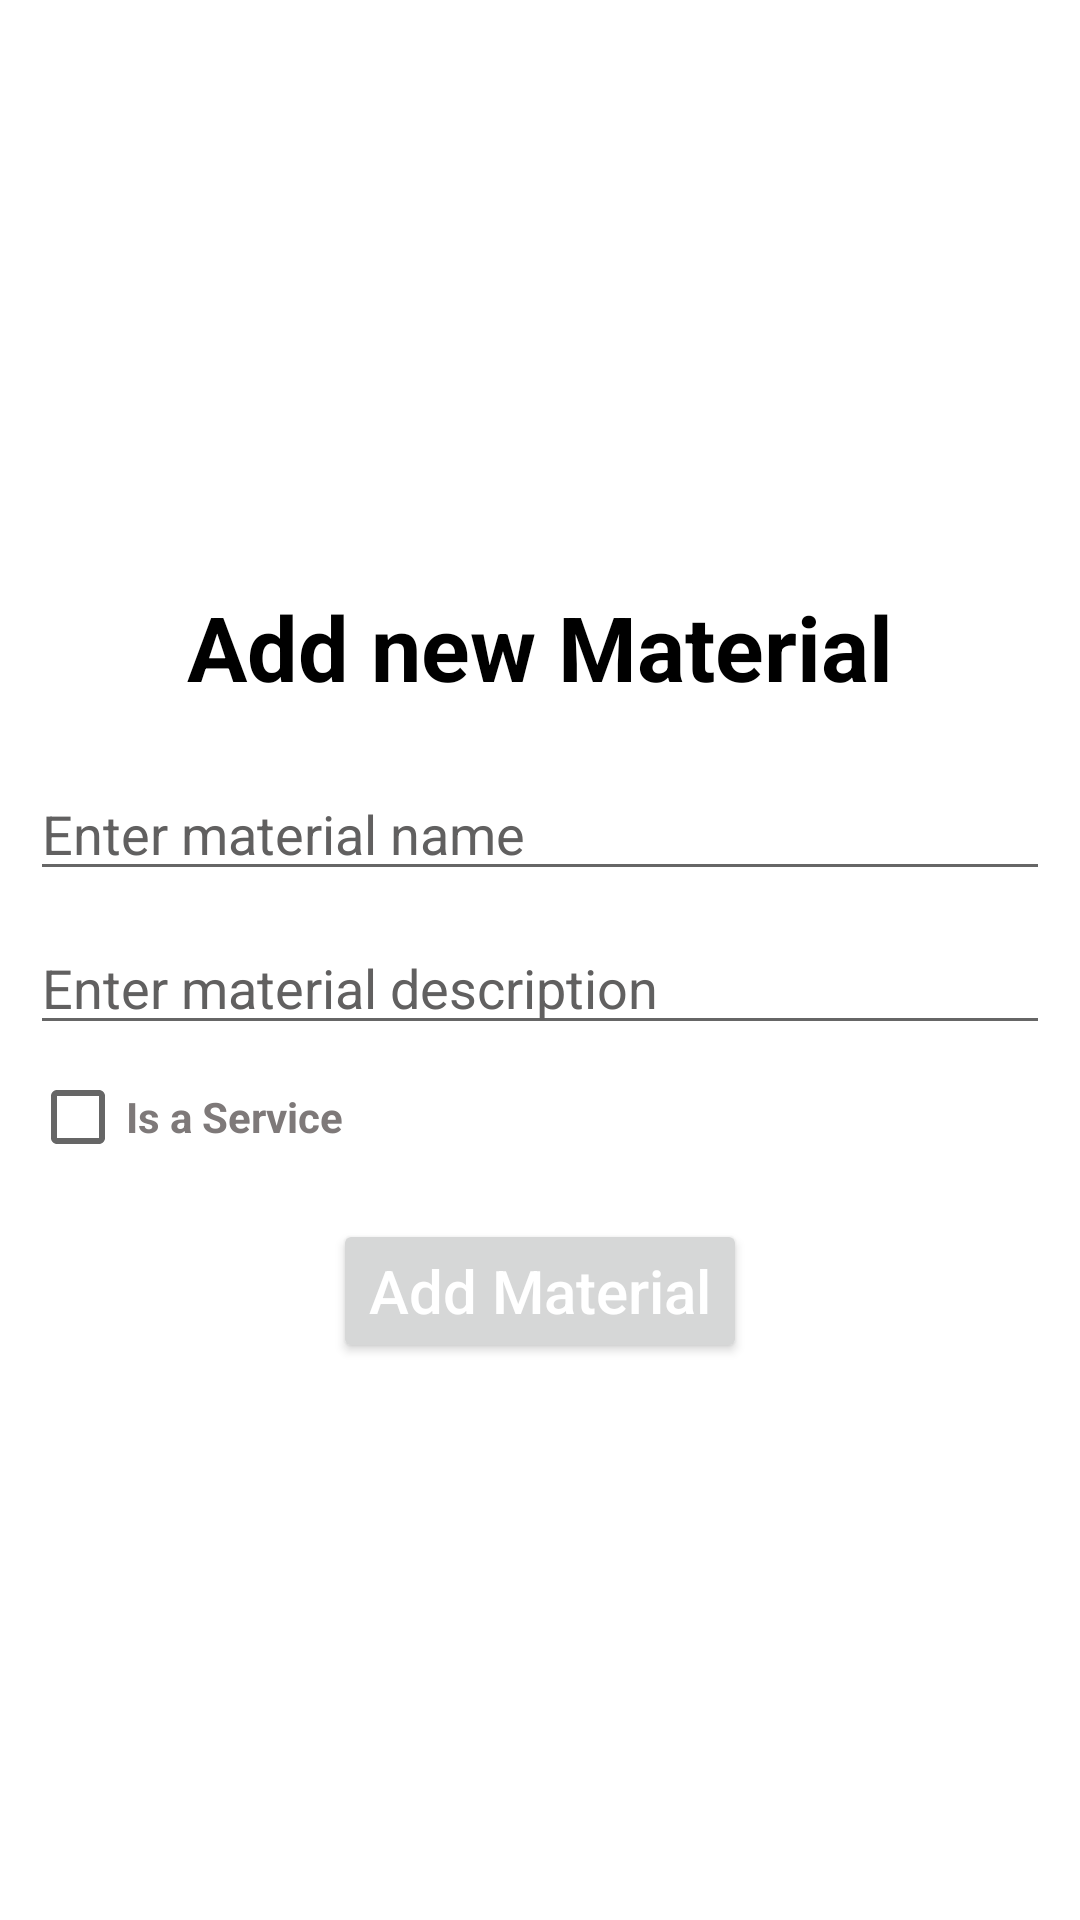

The Android layout XML behind this screen, and the referenced resources:
<!-- AndroidManifest.xml: application theme Theme.TIC_IPG204_project -->
<!-- res/layout/activity_add_material.xml -->
<?xml version="1.0" encoding="utf-8"?>
<androidx.constraintlayout.widget.ConstraintLayout xmlns:android="http://schemas.android.com/apk/res/android"
    xmlns:app="http://schemas.android.com/apk/res-auto"
    xmlns:tools="http://schemas.android.com/tools"
    android:layout_width="match_parent"
    android:layout_height="match_parent"
    tools:context=".ui.AddMaterialActivity">
    <LinearLayout
        android:layout_width="match_parent"
        android:layout_height="match_parent"
        android:orientation="vertical"
        android:layout_marginHorizontal="10dp"
        android:layout_weight="1"
        android:gravity="center_vertical">
        <TextView
            android:layout_width="match_parent"
            android:layout_height="wrap_content"
            android:textColor="#000"
            android:text="Add new Material"
            android:gravity="center_horizontal"
            android:textSize="30dp"
            android:textStyle="bold"
            android:layout_marginVertical="10dp"
            />
        <EditText
            android:id="@+id/et_material_name"
            android:layout_width="match_parent"
            android:layout_height="wrap_content"
            android:layout_gravity="right"
            android:autofillHints=""
            android:ems="10"
            android:hint="Enter material name"
            android:inputType="textPersonName"
            android:textColorHint="#616060"
            android:layout_marginTop="10dp"/>
        <EditText
            android:id="@+id/et_material_description"
            android:layout_width="match_parent"
            android:layout_height="wrap_content"
            android:layout_gravity="right"
            android:autofillHints=""
            android:ems="10"
            android:hint="Enter material description"
            android:inputType="text"
            android:textColorHint="#616060"
            android:layout_marginTop="10dp"/>



        <CheckBox
            android:layout_width="wrap_content"
            android:layout_height="wrap_content"
            android:text="Is a Service"
            android:textStyle="bold"
            android:textColor="#7E7979"
            android:id="@+id/is_service"/>


        <Button
            android:id="@+id/btn_done"
            android:layout_width="wrap_content"
            android:layout_height="wrap_content"
            android:layout_gravity="center"
            android:layout_marginTop="10dp"
            android:shadowColor="#2E301B"
            android:text="Add Material"
            android:textAllCaps="false"
            android:textColor="#fff"
            android:textSize="20sp" />

    </LinearLayout>



</androidx.constraintlayout.widget.ConstraintLayout>
<!-- resources referenced by this layout -->
<resources>
  <style name="Theme.TIC_IPG204_project" parent="Theme.MaterialComponents.DayNight.DarkActionBar">
          
          <item name="colorPrimary">@color/purple_500</item>
          <item name="colorPrimaryVariant">@color/purple_700</item>
          <item name="colorOnPrimary">@color/white</item>
          
          <item name="colorSecondary">@color/teal_200</item>
          <item name="colorSecondaryVariant">@color/teal_700</item>
          <item name="colorOnSecondary">@color/black</item>
          
          <item name="android:statusBarColor" tools:targetApi="l">?attr/colorPrimaryVariant</item>
          
      </style>
  <!-- not gathered from this repository: default colours our renderer supplied (Android Studio template values) -->
  <color name="purple_500">#FF6200EE</color>
  <color name="purple_700">#FF3700B3</color>
  <color name="teal_200">#FF03DAC5</color>
  <color name="teal_700">#FF018786</color>
  <color name="black">#FF000000</color>
  <color name="white">#FFFFFFFF</color>
</resources>
